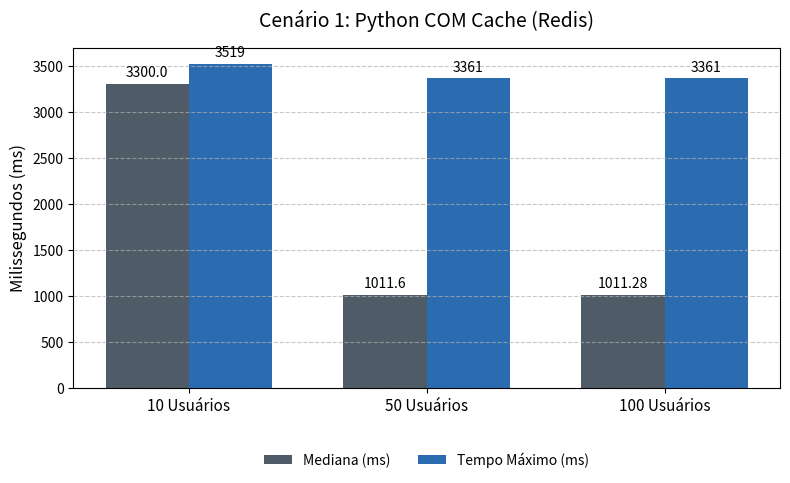

The matplotlib source for this figure: (Note: this script raises an exception after producing the figure.)
import matplotlib.pyplot as plt
import numpy as np

# Dados dos 4 cenários (10, 50, 100 utilizadores)
cenarios = {
    "Cenário 1: Python COM Cache (Redis)": {
        "mediana": [3300.0, 1011.6, 1011.28],
        "maximo": [3519, 3361, 3361]
    },
    "Cenário 2: Python SEM Cache": {
        "mediana": [3300.0, 1013.68, 1014.24],
        "maximo": [3840, 3372, 3506]
    },
    "Cenário 3: Ruby COM Cache (Redis)": {
        "mediana": [3300.0, 1011.49, 1011.21],
        "maximo": [3369, 3364, 3499]
    },
    "Cenário 4: Ruby SEM Cache": {
        "mediana": [3300.0, 1011.43, 1011.13],
        "maximo": [3720, 3715, 3607]
    }
}

labels = ['10 Usuários', '50 Usuários', '100 Usuários']
x = np.arange(len(labels))
width = 0.35

for i, (titulo, dados) in enumerate(cenarios.items(), 1):
    fig, ax = plt.subplots(figsize=(8, 5))
    
    bar1 = ax.bar(x - width/2, dados["mediana"], width, label='Mediana (ms)', color='#4f5b66')
    bar2 = ax.bar(x + width/2, dados["maximo"], width, label='Tempo Máximo (ms)', color='#2b6cb0')
    
    ax.set_ylabel('Milissegundos (ms)', fontsize=12)
    ax.set_title(titulo, fontsize=14, pad=15)
    ax.set_xticks(x)
    ax.set_xticklabels(labels, fontsize=11)
    
    # Legenda movida para baixo do gráfico
    ax.legend(loc='upper center', bbox_to_anchor=(0.5, -0.15), ncol=2, frameon=False)
    ax.grid(axis='y', linestyle='--', alpha=0.7)
    
    for bar in bar1 + bar2:
        height = bar.get_height()
        ax.annotate(f'{height}',
                    xy=(bar.get_x() + bar.get_width() / 2, height),
                    xytext=(0, 3), 
                    textcoords="offset points",
                    ha='center', va='bottom', fontsize=10)
    
    plt.tight_layout()
    plt.savefig(f'imagens/grafico_cenario{i}.png', bbox_inches='tight')
    plt.close()

print("Gráficos gerados com sucesso na pasta 'imagens/'!")
